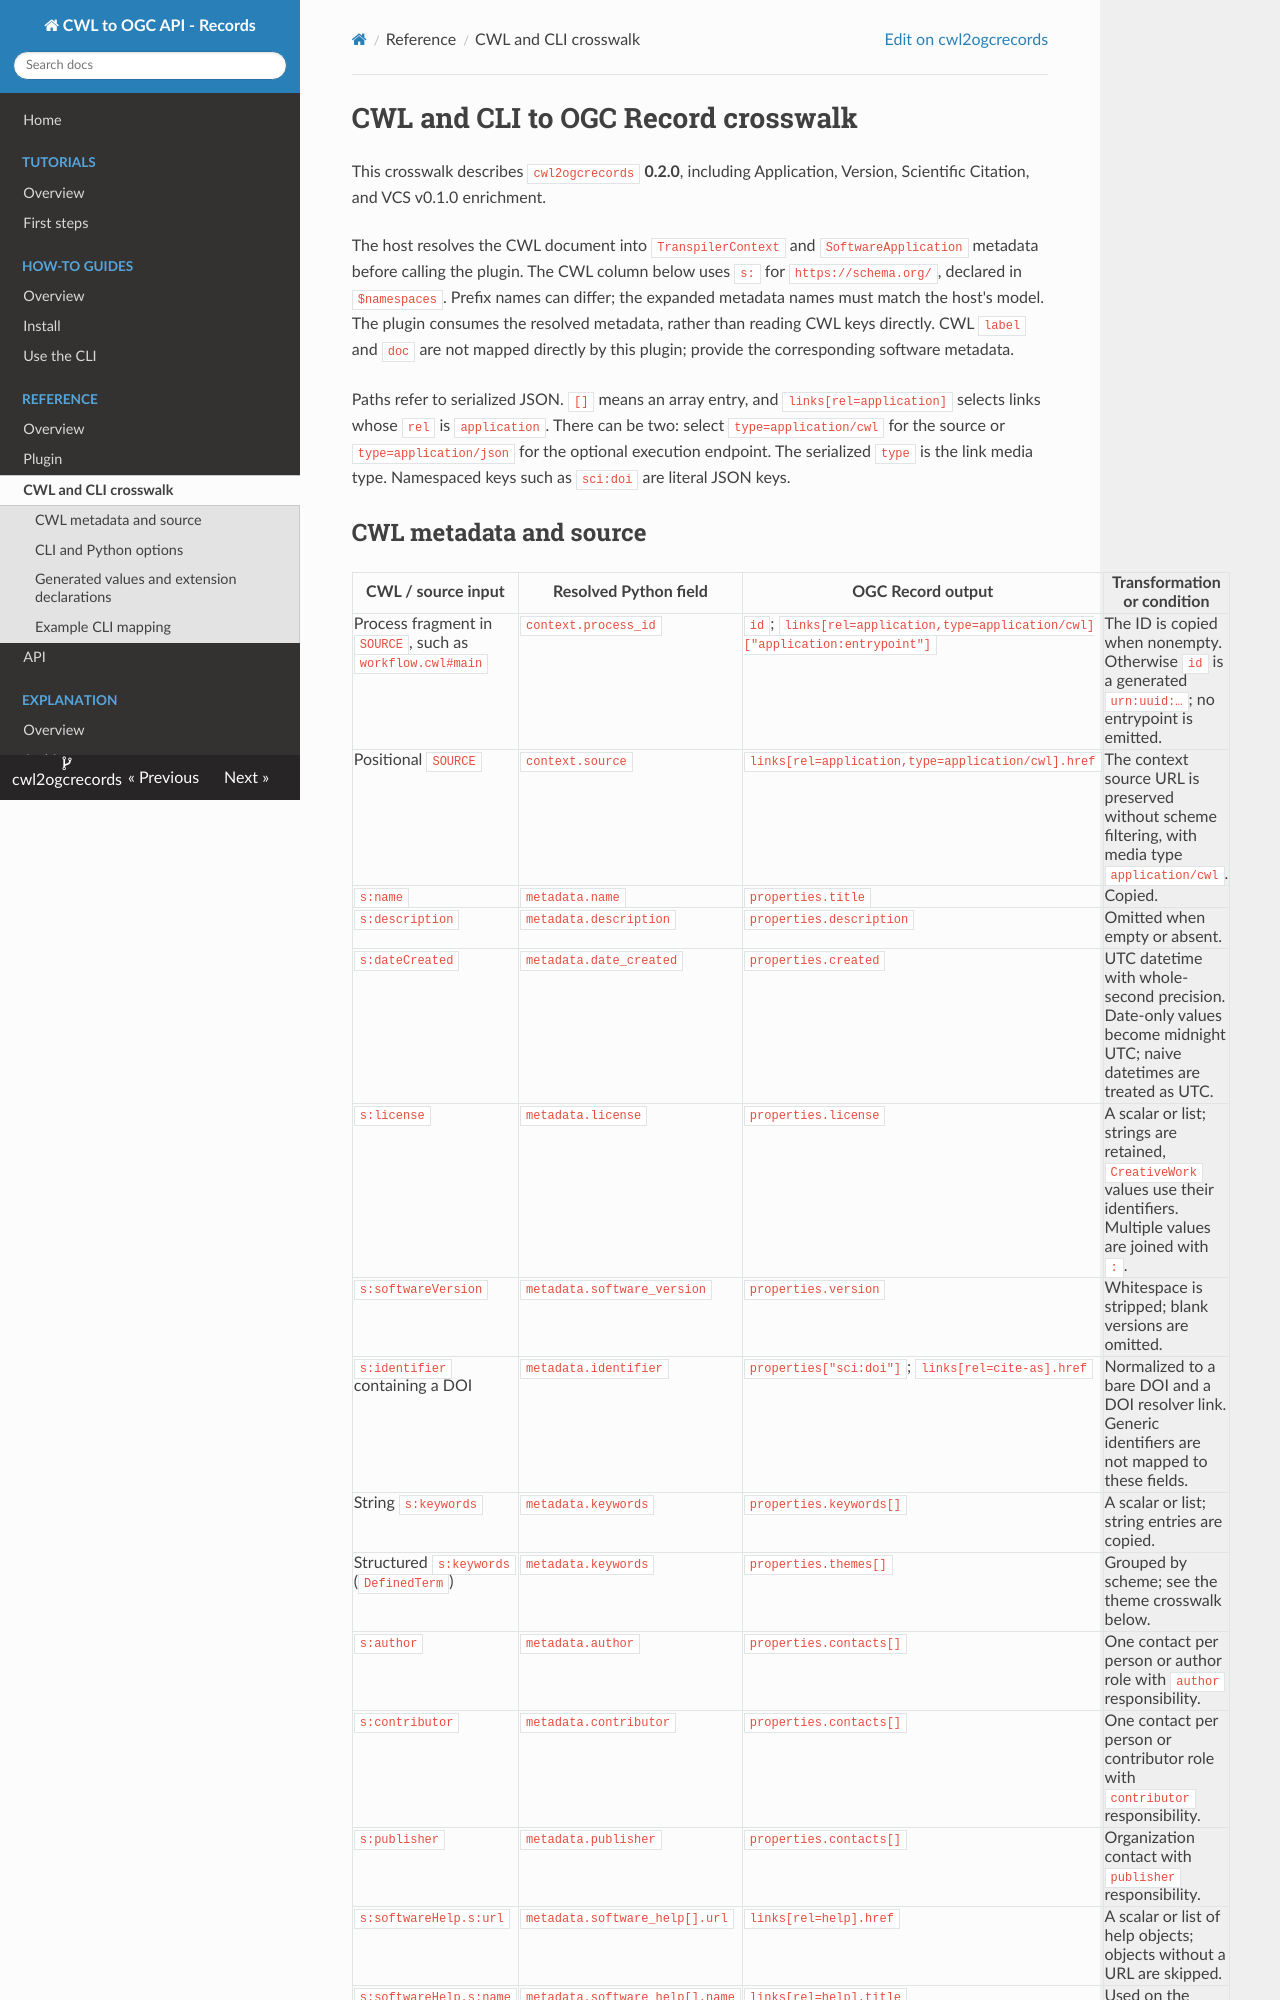

repository: transpiler-mate/cwl2ogcrecords · page: reference/crosswalk/index.html · generator: mkdocs

<!--
Copyright 2026 Terradue

Licensed under the Apache License, Version 2.0 (the "License");
you may not use this file except in compliance with the License.
You may obtain a copy of the License at

    http://www.apache.org/licenses/LICENSE-2.0

Unless required by applicable law or agreed to in writing, software
distributed under the License is distributed on an "AS IS" BASIS,
WITHOUT WARRANTIES OR CONDITIONS OF ANY KIND, either express or implied.
See the License for the specific language governing permissions and
limitations under the License.
-->

# CWL and CLI to OGC Record crosswalk

This crosswalk describes `cwl2ogcrecords` **0.2.0**, including Application,
Version, Scientific Citation, and VCS v0.1.0 enrichment.

The host resolves the CWL document into `TranspilerContext` and
`SoftwareApplication` metadata before calling the plugin. The CWL column below
uses `s:` for `https://schema.org/`, declared in `$namespaces`. Prefix names
can differ; the expanded metadata names must match the host's model. The plugin
consumes the resolved metadata, rather than reading CWL keys directly.
CWL `label` and `doc` are not mapped directly by this plugin; provide the
corresponding software metadata.

Paths refer to serialized JSON. `[]` means an array entry, and
`links[rel=application]` selects links whose `rel` is `application`. There can be
two: select `type=application/cwl` for the source or `type=application/json` for
the optional execution endpoint. The serialized `type` is the link media type.
Namespaced keys such as `sci:doi` are literal JSON keys.

## CWL metadata and source

| CWL / source input | Resolved Python field | OGC Record output | Transformation or condition |
| --- | --- | --- | --- |
| Process fragment in `SOURCE`, such as `workflow.cwl#main` | `context.process_id` | `id`; `links[rel=application,type=application/cwl]["application:entrypoint"]` | The ID is copied when nonempty. Otherwise `id` is a generated `urn:uuid:…`; no entrypoint is emitted. |
| Positional `SOURCE` | `context.source` | `links[rel=application,type=application/cwl].href` | The context source URL is preserved without scheme filtering, with media type `application/cwl`. |
| `s:name` | `metadata.name` | `properties.title` | Copied. |
| `s:description` | `metadata.description` | `properties.description` | Omitted when empty or absent. |
| `s:dateCreated` | `metadata.date_created` | `properties.created` | UTC datetime with whole-second precision. Date-only values become midnight UTC; naive datetimes are treated as UTC. |
| `s:license` | `metadata.license` | `properties.license` | A scalar or list; strings are retained, `CreativeWork` values use their identifiers. Multiple values are joined with `: `. |
| `s:softwareVersion` | `metadata.software_version` | `properties.version` | Whitespace is stripped; blank versions are omitted. |
| `s:identifier` containing a DOI | `metadata.identifier` | `properties["sci:doi"]`; `links[rel=cite-as].href` | Normalized to a bare DOI and a DOI resolver link. Generic identifiers are not mapped to these fields. |
| String `s:keywords` | `metadata.keywords` | `properties.keywords[]` | A scalar or list; string entries are copied. |
| Structured `s:keywords` (`DefinedTerm`) | `metadata.keywords` | `properties.themes[]` | Grouped by scheme; see the theme crosswalk below. |
| `s:author` | `metadata.author` | `properties.contacts[]` | One contact per person or author role with `author` responsibility. |
| `s:contributor` | `metadata.contributor` | `properties.contacts[]` | One contact per person or contributor role with `contributor` responsibility. |
| `s:publisher` | `metadata.publisher` | `properties.contacts[]` | Organization contact with `publisher` responsibility. |
| `s:softwareHelp.s:url` | `metadata.software_help[].url` | `links[rel=help].href` | A scalar or list of help objects; objects without a URL are skipped. |
| `s:softwareHelp.s:name` | `metadata.software_help[].name` | `links[rel=help].title` | Used on the corresponding help link. |

The plugin initializes `keywords` and `themes` to empty lists when no entries
qualify. It expects usable creation-date, license, author, and software-help
metadata; see [input boundaries](plugin.md#current-boundaries).
